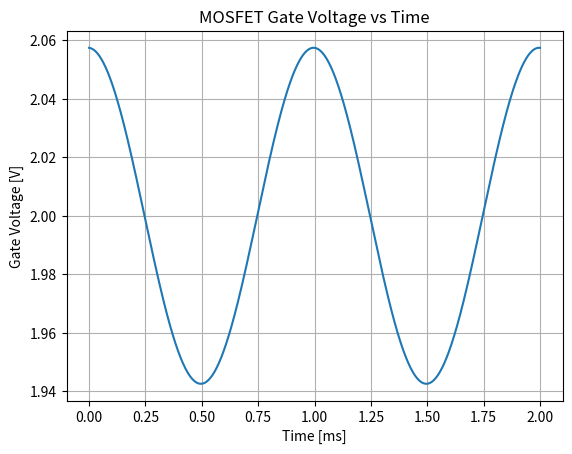

This figure's Python source:
import matplotlib.pyplot as plt
import numpy as np

# Circuit parameters
thevenin_voltage = 2.0                      # Volts
peak_input_voltage = 0.0575                 # Volts
r_th = 600.0                                # Ohms
c_1 = 10e-6                                 # Farads
angular_frequency = 6283.0                  # rad/s

# Calculate the transfer function
tau = r_th * c_1
transfer_function = ((1j * angular_frequency * tau) /
                     (1 + 1j * angular_frequency *tau))

magnitude = np.abs(transfer_function)
phase_rad = np.angle(transfer_function)

# Calculate gate voltage over time
time_s = np.linspace(0, 0.002, 1000)

total_gate_voltage = (
    thevenin_voltage 
    + peak_input_voltage
    * magnitude
    * np.cos(angular_frequency * time_s + phase_rad))

# Plot the MOSFET Gate Voltage vs Time
plt.plot((time_s * 1000), total_gate_voltage)
plt.grid()
plt.xlabel("Time [ms]")
plt.ylabel("Gate Voltage [V]")
plt.title("MOSFET Gate Voltage vs Time")

plt.show()
